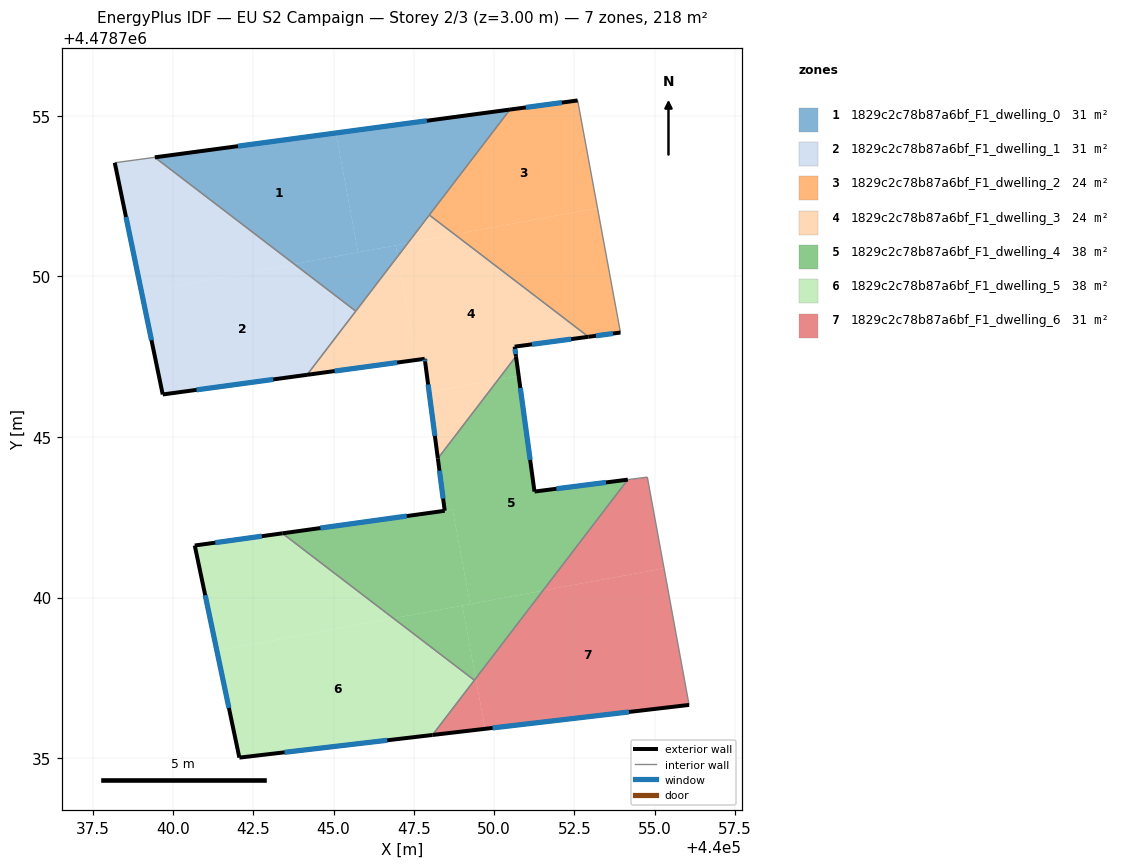
=== STOREY PLAN SPEC (per zone: floor XY polygon, exterior-wall plan segments, windows/doors) ===
zone 1: 1829c2c78b87a6bf_F1_dwelling_0  (31.1 m²)
  floor: (440045.07, 4478754.47) (440045.76, 4478750.75) (440043.78, 4478750.38) (440039.43, 4478753.71)
  floor: (440050.49, 4478755.19) (440047.31, 4478751.04) (440045.76, 4478750.75) (440045.07, 4478754.47)
  floor: (440047.31, 4478751.04) (440047.00, 4478750.62) (440046.93, 4478750.97)
  floor: (440046.93, 4478750.97) (440047.00, 4478750.62) (440045.69, 4478748.92) (440043.78, 4478750.38)
  exterior wall: (440050.49, 4478755.20) – (440039.43, 4478753.71)  [11.2 m]
    window: (440047.90, 4478754.85) – (440042.02, 4478754.06)  [9.5 m²]
  interior walls: 3
zone 2: 1829c2c78b87a6bf_F1_dwelling_1  (31.1 m²)
  floor: (440045.69, 4478748.92) (440044.17, 4478746.93) (440039.68, 4478746.32) (440039.02, 4478749.50) (440043.78, 4478750.38)
  floor: (440043.78, 4478750.38) (440039.02, 4478749.50) (440038.19, 4478753.54) (440039.43, 4478753.71)
  exterior wall: (440039.68, 4478746.32) – (440044.17, 4478746.93)  [4.5 m]
    window: (440040.73, 4478746.47) – (440043.12, 4478746.79)  [3.8 m²]
  exterior wall: (440038.19, 4478753.54) – (440039.68, 4478746.32)  [7.4 m]
    window: (440038.54, 4478751.85) – (440039.33, 4478748.01)  [6.3 m²]
  interior walls: 3
zone 3: 1829c2c78b87a6bf_F1_dwelling_2  (24.4 m²)
  floor: (440052.60, 4478755.48) (440053.22, 4478752.13) (440048.77, 4478751.31) (440047.98, 4478751.91) (440050.49, 4478755.19)
  floor: (440053.22, 4478752.13) (440053.93, 4478748.25) (440052.94, 4478748.12) (440048.77, 4478751.31)
  exterior wall: (440052.94, 4478748.12) – (440053.93, 4478748.25)  [1.0 m]
    window: (440053.17, 4478748.15) – (440053.70, 4478748.22)  [0.9 m²]
  exterior wall: (440052.60, 4478755.48) – (440050.49, 4478755.20)  [2.1 m]
    window: (440052.11, 4478755.41) – (440050.99, 4478755.26)  [1.8 m²]
  interior walls: 3
zone 4: 1829c2c78b87a6bf_F1_dwelling_3  (24.4 m²)
  floor: (440052.94, 4478748.12) (440050.64, 4478747.81) (440050.68, 4478747.51) (440050.13, 4478746.79) (440047.98, 4478746.39) (440047.85, 4478747.34) (440047.84, 4478747.43) (440047.59, 4478747.40) (440047.00, 4478750.62) (440047.31, 4478751.04) (440048.77, 4478751.31)
  floor: (440048.77, 4478751.31) (440047.31, 4478751.04) (440047.98, 4478751.91)
  floor: (440047.00, 4478750.62) (440047.59, 4478747.40) (440044.17, 4478746.93)
  floor: (440050.13, 4478746.79) (440048.25, 4478744.33) (440047.98, 4478746.39)
  exterior wall: (440044.17, 4478746.93) – (440047.84, 4478747.43)  [3.7 m]
    window: (440045.03, 4478747.05) – (440046.98, 4478747.32)  [3.1 m²]
  exterior wall: (440050.64, 4478747.81) – (440052.94, 4478748.12)  [2.3 m]
    window: (440051.18, 4478747.88) – (440052.40, 4478748.05)  [2.0 m²]
  exterior wall: (440050.68, 4478747.51) – (440050.64, 4478747.81)  [0.3 m]
    window: (440050.67, 4478747.58) – (440050.65, 4478747.74)  [0.3 m²]
  exterior wall: (440047.85, 4478747.34) – (440048.25, 4478744.33)  [3.0 m]
    window: (440047.94, 4478746.63) – (440048.15, 4478745.03)  [2.6 m²]
  exterior wall: (440047.84, 4478747.43) – (440047.85, 4478747.34)  [0.1 m]
    window: (440047.84, 4478747.41) – (440047.85, 4478747.36)  [0.1 m²]
  interior walls: 4
zone 5: 1829c2c78b87a6bf_F1_dwelling_4  (37.9 m²)
  floor: (440048.71, 4478742.74) (440049.25, 4478739.80) (440046.86, 4478739.35) (440043.41, 4478742.00)
  floor: (440051.52, 4478740.22) (440049.43, 4478737.48) (440049.01, 4478739.75)
  floor: (440050.68, 4478747.51) (440050.76, 4478746.91) (440050.13, 4478746.79)
  floor: (440054.16, 4478743.67) (440051.52, 4478740.22) (440049.25, 4478739.80) (440048.71, 4478742.74) (440048.46, 4478742.70) (440048.25, 4478744.33) (440050.13, 4478746.79) (440050.76, 4478746.91) (440051.26, 4478743.30)
  floor: (440049.01, 4478739.75) (440049.43, 4478737.48) (440049.38, 4478737.42) (440046.86, 4478739.35)
  exterior wall: (440051.26, 4478743.30) – (440050.68, 4478747.51)  [4.3 m]
    window: (440051.12, 4478744.29) – (440050.81, 4478746.53)  [3.6 m²]
  exterior wall: (440054.16, 4478743.67) – (440051.26, 4478743.30)  [2.9 m]
    window: (440053.48, 4478743.58) – (440051.94, 4478743.39)  [2.5 m²]
  exterior wall: (440048.46, 4478742.70) – (440043.41, 4478742.00)  [5.1 m]
    window: (440047.28, 4478742.54) – (440044.59, 4478742.16)  [4.3 m²]
  exterior wall: (440048.25, 4478744.33) – (440048.46, 4478742.70)  [1.6 m]
    window: (440048.30, 4478743.95) – (440048.41, 4478743.08)  [1.4 m²]
  interior walls: 3
zone 6: 1829c2c78b87a6bf_F1_dwelling_5  (37.9 m²)
  floor: (440049.38, 4478737.42) (440048.08, 4478735.72) (440042.07, 4478735.01) (440041.37, 4478738.34) (440046.86, 4478739.35)
  floor: (440046.86, 4478739.35) (440041.37, 4478738.34) (440040.68, 4478741.62) (440043.41, 4478742.00)
  exterior wall: (440040.68, 4478741.62) – (440042.07, 4478735.01)  [6.7 m]
    window: (440041.00, 4478740.07) – (440041.74, 4478736.56)  [5.7 m²]
  exterior wall: (440043.41, 4478742.00) – (440040.68, 4478741.62)  [2.8 m]
    window: (440042.77, 4478741.91) – (440041.32, 4478741.71)  [2.3 m²]
  exterior wall: (440042.07, 4478735.01) – (440048.08, 4478735.72)  [6.1 m]
    window: (440043.47, 4478735.18) – (440046.67, 4478735.55)  [5.1 m²]
  interior walls: 2
zone 7: 1829c2c78b87a6bf_F1_dwelling_6  (31.1 m²)
  floor: (440055.29, 4478740.91) (440056.07, 4478736.66) (440049.72, 4478735.91) (440049.43, 4478737.48) (440051.52, 4478740.22)
  floor: (440054.77, 4478743.75) (440055.29, 4478740.91) (440051.52, 4478740.22) (440054.16, 4478743.67)
  floor: (440049.43, 4478737.48) (440049.72, 4478735.91) (440048.08, 4478735.72) (440049.38, 4478737.42)
  exterior wall: (440048.08, 4478735.72) – (440056.07, 4478736.66)  [8.0 m]
    window: (440049.95, 4478735.94) – (440054.20, 4478736.44)  [6.8 m²]
  interior walls: 4

=== DERIVED (storey summary) ===
Building: EU S2 Campaign
Storey: 2 of 3  (floor level z = 3.00 m)
Storey gross floor area: 217.9 m²
Zones on this storey: 7
  - 1829c2c78b87a6bf_F1_dwelling_0: floor 31.1 m²; exterior wall 11.2 m (33.5 m²); 1 window(s) 9.5 m²; WWR 28.3%
  - 1829c2c78b87a6bf_F1_dwelling_1: floor 31.1 m²; exterior wall 11.9 m (35.7 m²); 2 window(s) 10.1 m²; WWR 28.3%
  - 1829c2c78b87a6bf_F1_dwelling_2: floor 24.4 m²; exterior wall 3.1 m (9.4 m²); 2 window(s) 2.7 m²; WWR 28.3%
  - 1829c2c78b87a6bf_F1_dwelling_3: floor 24.4 m²; exterior wall 9.5 m (28.4 m²); 5 window(s) 8.0 m²; WWR 28.3%
  - 1829c2c78b87a6bf_F1_dwelling_4: floor 37.9 m²; exterior wall 13.9 m (41.8 m²); 4 window(s) 11.8 m²; WWR 28.3%
  - 1829c2c78b87a6bf_F1_dwelling_5: floor 37.9 m²; exterior wall 15.6 m (46.7 m²); 3 window(s) 13.2 m²; WWR 28.3%
  - 1829c2c78b87a6bf_F1_dwelling_6: floor 31.1 m²; exterior wall 8.0 m (24.1 m²); 1 window(s) 6.8 m²; WWR 28.3%
Zone adjacency (shared interzone walls):
  - 1829c2c78b87a6bf_F1_dwelling_0 ↔ 1829c2c78b87a6bf_F1_dwelling_1
  - 1829c2c78b87a6bf_F1_dwelling_0 ↔ 1829c2c78b87a6bf_F1_dwelling_2
  - 1829c2c78b87a6bf_F1_dwelling_0 ↔ 1829c2c78b87a6bf_F1_dwelling_3
  - 1829c2c78b87a6bf_F1_dwelling_1 ↔ 1829c2c78b87a6bf_F1_dwelling_3
  - 1829c2c78b87a6bf_F1_dwelling_2 ↔ 1829c2c78b87a6bf_F1_dwelling_3
  - 1829c2c78b87a6bf_F1_dwelling_3 ↔ 1829c2c78b87a6bf_F1_dwelling_4
  - 1829c2c78b87a6bf_F1_dwelling_4 ↔ 1829c2c78b87a6bf_F1_dwelling_5
  - 1829c2c78b87a6bf_F1_dwelling_4 ↔ 1829c2c78b87a6bf_F1_dwelling_6
  - 1829c2c78b87a6bf_F1_dwelling_5 ↔ 1829c2c78b87a6bf_F1_dwelling_6